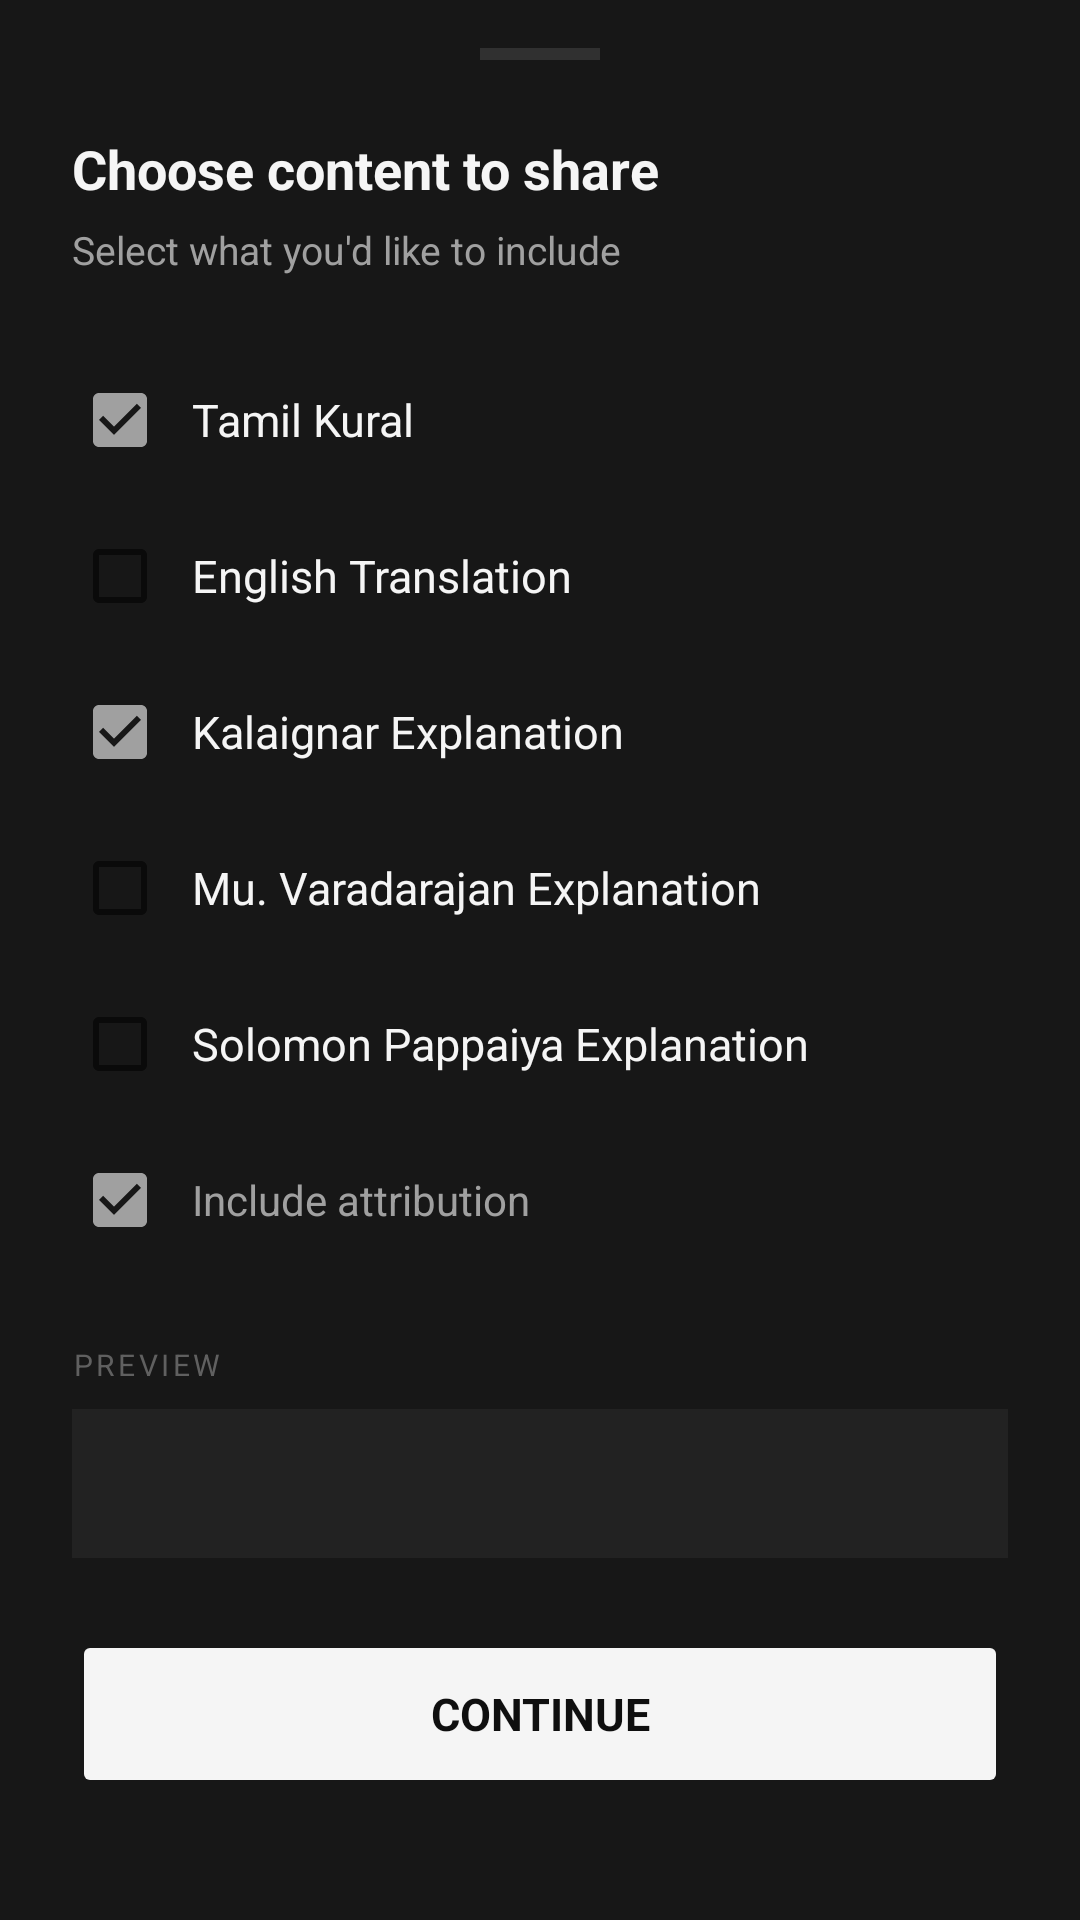

The Android layout XML behind this screen, and the referenced resources:
<!-- AndroidManifest.xml: application theme Theme.ThirukuralDaily -->
<!-- res/layout/bottom_sheet_share.xml -->
<?xml version="1.0" encoding="utf-8"?>
<androidx.core.widget.NestedScrollView xmlns:android="http://schemas.android.com/apk/res/android"
    android:layout_width="match_parent"
    android:layout_height="wrap_content"
    android:background="#171717"
    android:fillViewport="true">

    <LinearLayout
        android:layout_width="match_parent"
        android:layout_height="wrap_content"
        android:orientation="vertical"
        android:paddingStart="24dp"
        android:paddingEnd="24dp"
        android:paddingTop="16dp"
        android:paddingBottom="32dp">

        
        <View
            android:layout_width="40dp"
            android:layout_height="4dp"
            android:layout_gravity="center_horizontal"
            android:background="#303030"
            android:layout_marginBottom="24dp" />

        
        <TextView
            android:layout_width="wrap_content"
            android:layout_height="wrap_content"
            android:text="Choose content to share"
            android:textColor="#F5F5F5"
            android:textSize="18sp"
            android:textStyle="bold"
            android:layout_marginBottom="6dp" />

        <TextView
            android:layout_width="wrap_content"
            android:layout_height="wrap_content"
            android:text="Select what you'd like to include"
            android:textColor="#A0A0A0"
            android:textSize="13sp"
            android:layout_marginBottom="24dp" />

        

        <CheckBox
            android:id="@+id/cb_tamil_kural"
            android:layout_width="match_parent"
            android:layout_height="wrap_content"
            android:text="Tamil Kural"
            android:textColor="#F5F5F5"
            android:textSize="15sp"
            android:checked="true"
            android:paddingStart="8dp"
            android:layout_marginBottom="4dp" />

        <CheckBox
            android:id="@+id/cb_english"
            android:layout_width="match_parent"
            android:layout_height="wrap_content"
            android:text="English Translation"
            android:textColor="#F5F5F5"
            android:textSize="15sp"
            android:paddingStart="8dp"
            android:layout_marginBottom="4dp" />

        <CheckBox
            android:id="@+id/cb_kalaignar"
            android:layout_width="match_parent"
            android:layout_height="wrap_content"
            android:text="Kalaignar Explanation"
            android:textColor="#F5F5F5"
            android:textSize="15sp"
            android:checked="true"
            android:paddingStart="8dp"
            android:layout_marginBottom="4dp" />

        <CheckBox
            android:id="@+id/cb_varadarajan"
            android:layout_width="match_parent"
            android:layout_height="wrap_content"
            android:text="Mu. Varadarajan Explanation"
            android:textColor="#F5F5F5"
            android:textSize="15sp"
            android:paddingStart="8dp"
            android:layout_marginBottom="4dp" />

        <CheckBox
            android:id="@+id/cb_solomon"
            android:layout_width="match_parent"
            android:layout_height="wrap_content"
            android:text="Solomon Pappaiya Explanation"
            android:textColor="#F5F5F5"
            android:textSize="15sp"
            android:paddingStart="8dp"
            android:layout_marginBottom="4dp" />

        <CheckBox
            android:id="@+id/cb_attribution"
            android:layout_width="match_parent"
            android:layout_height="wrap_content"
            android:text="Include attribution"
            android:textColor="#A0A0A0"
            android:textSize="14sp"
            android:checked="true"
            android:paddingStart="8dp"
            android:layout_marginBottom="24dp" />

        

        <TextView
            android:layout_width="match_parent"
            android:layout_height="wrap_content"
            android:text="PREVIEW"
            android:textColor="#606060"
            android:textSize="10sp"
            android:letterSpacing="0.12"
            android:layout_marginBottom="8dp" />

        <TextView
            android:id="@+id/share_preview"
            android:layout_width="match_parent"
            android:layout_height="wrap_content"
            android:background="#222222"
            android:padding="16dp"
            android:textColor="#A0A0A0"
            android:textSize="13sp"
            android:lineSpacingMultiplier="1.5"
            android:layout_marginBottom="24dp" />

        

        <Button
            android:id="@+id/btn_share_continue"
            android:layout_width="match_parent"
            android:layout_height="56dp"
            android:text="Continue"
            android:textColor="#0F0F0F"
            android:textSize="15sp"
            android:textStyle="bold"
            android:backgroundTint="#F5F5F5"
            android:stateListAnimator="@null" />

    </LinearLayout>
</androidx.core.widget.NestedScrollView>
<!-- resources referenced by this layout -->
<resources>
  <style name="Theme.ThirukuralDaily" parent="Theme.MaterialComponents.DayNight.NoActionBar">
          
          <item name="colorPrimary">@color/dark_text_primary</item>
          <item name="colorPrimaryVariant">@color/dark_surface2</item>
          <item name="colorSecondary">@color/dark_text_secondary</item>
          <item name="colorSurface">@color/dark_surface</item>
          <item name="android:colorBackground">@color/dark_bg</item>
          <item name="colorOnPrimary">@color/dark_bg</item>
          <item name="colorOnSurface">@color/dark_text_primary</item>
          <item name="colorOnBackground">@color/dark_text_primary</item>
  
          
          <item name="android:windowDrawsSystemBarBackgrounds">true</item>
          <item name="android:statusBarColor">@android:color/transparent</item>
          <item name="android:navigationBarColor">@color/dark_bg</item>
          <item name="android:windowLightStatusBar">false</item>
  
          
          <item name="shapeAppearanceSmallComponent">@style/ShapeSmall</item>
          <item name="shapeAppearanceMediumComponent">@style/ShapeMedium</item>
          <item name="shapeAppearanceLargeComponent">@style/ShapeLarge</item>
  
          
          <item name="android:fontFamily">sans-serif</item>
      </style>
  <color name="dark_text_primary">#F5F5F5</color>
  <color name="dark_surface2">#222222</color>
  <color name="dark_text_secondary">#A0A0A0</color>
  <color name="dark_surface">#171717</color>
  <color name="dark_bg">#0F0F0F</color>
  <style name="ShapeSmall" parent="ShapeAppearance.MaterialComponents.SmallComponent">
          <item name="cornerSize">8dp</item>
      </style>
  <style name="ShapeMedium" parent="ShapeAppearance.MaterialComponents.MediumComponent">
          <item name="cornerSize">16dp</item>
      </style>
  <style name="ShapeLarge" parent="ShapeAppearance.MaterialComponents.LargeComponent">
          <item name="cornerSize">24dp</item>
      </style>
</resources>
